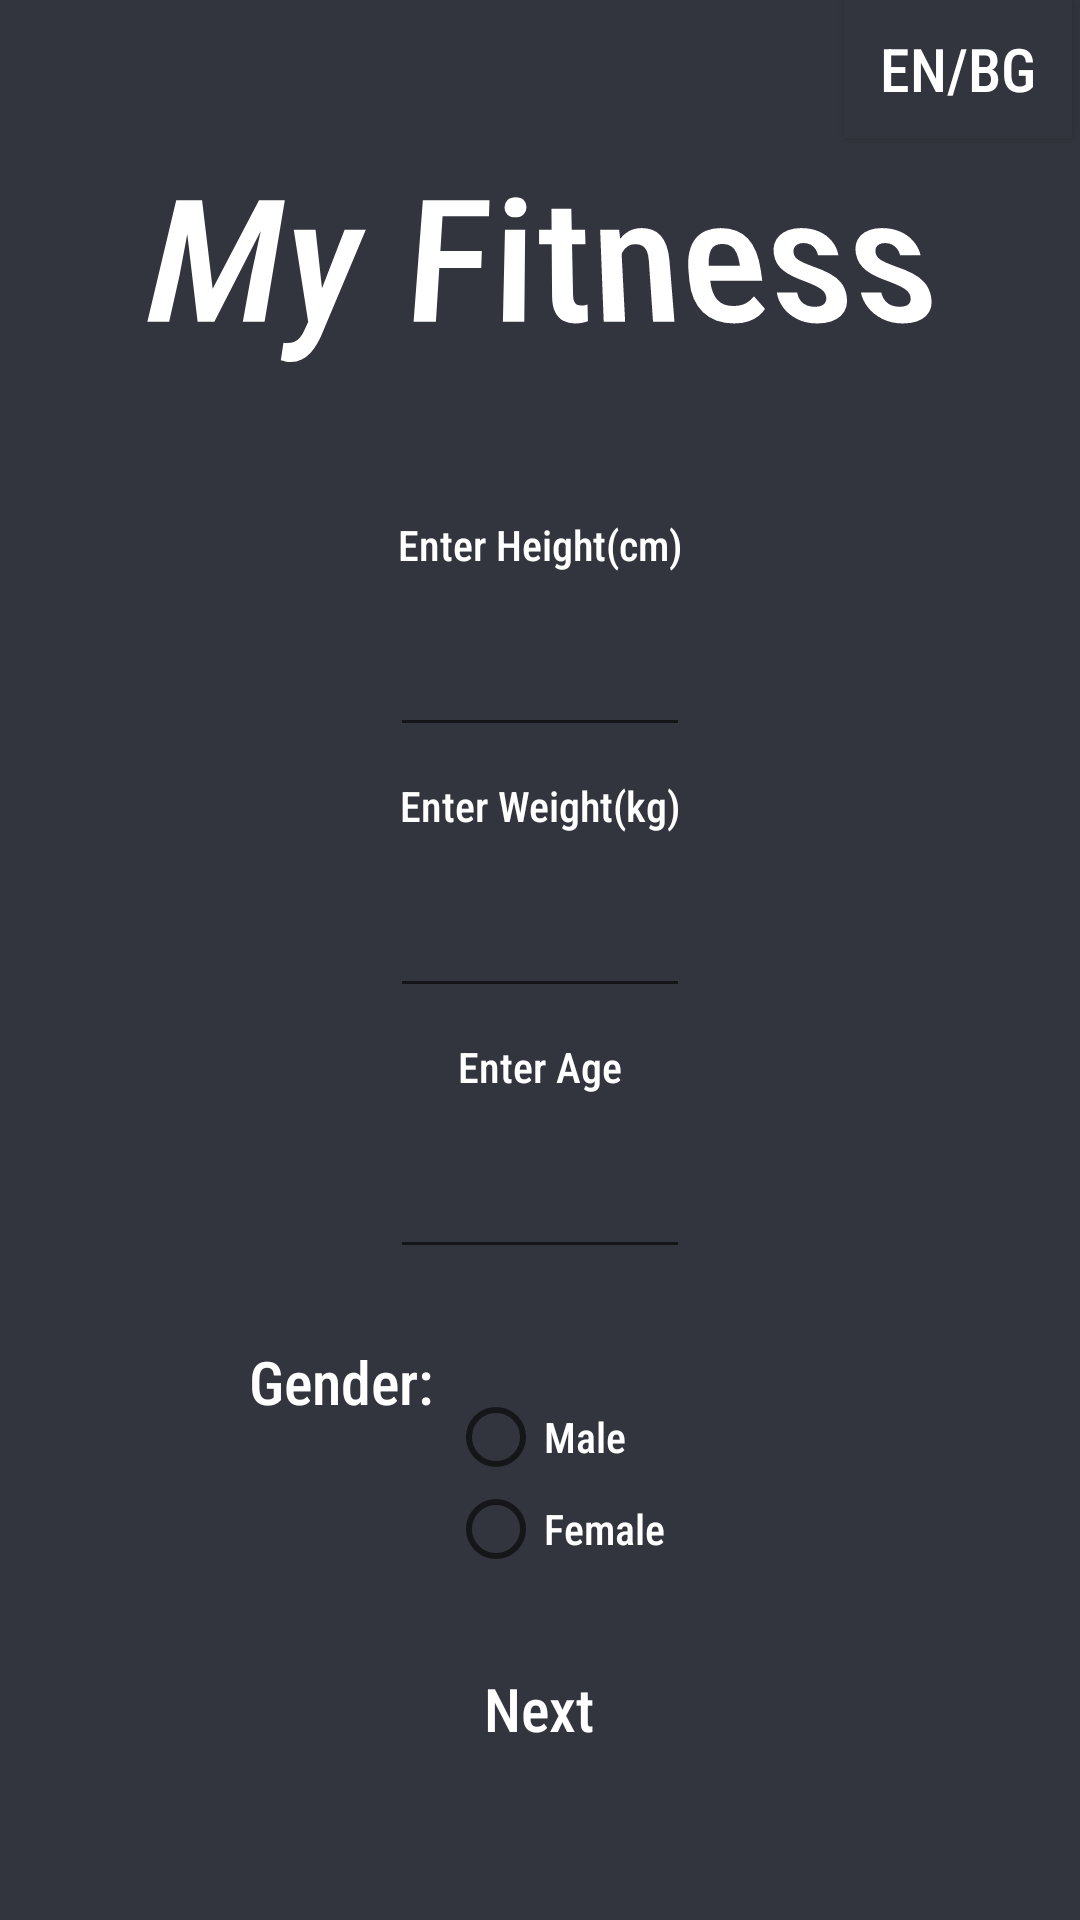

Reconstruct the res/layout file that produces this screen, plus the resources it refers to.
<!-- AndroidManifest.xml: application theme Theme.MyStepsCounter -->
<!-- res/layout/activity_main.xml -->
<?xml version="1.0" encoding="utf-8"?>
<androidx.constraintlayout.widget.ConstraintLayout xmlns:android="http://schemas.android.com/apk/res/android"
    xmlns:app="http://schemas.android.com/apk/res-auto"
    xmlns:tools="http://schemas.android.com/tools"
    android:layout_width="match_parent"
    android:layout_height="match_parent"
    android:background="@color/MyFitnessDefault"
    tools:context=".MainActivity">

    <Button
        android:id="@+id/btn_language"
        android:layout_width="76dp"
        android:layout_height="46dp"
        android:background="@color/MyFitnessDefault"
        android:fontFamily="sans-serif-condensed-medium"
        android:text="EN/BG"
        android:textColor="@color/white"
        android:textSize="20sp"
        app:layout_constraintEnd_toEndOf="parent"
        app:layout_constraintHorizontal_bias="0.988"
        app:layout_constraintStart_toStartOf="@+id/textView"
        app:layout_constraintTop_toTopOf="parent" />

    <TextView
        android:id="@+id/textView"
        android:layout_width="wrap_content"
        android:layout_height="wrap_content"
        android:layout_centerHorizontal="true"
        android:layout_marginTop="44dp"
        android:fontFamily="sans-serif-condensed-medium"
        android:rotationX="20"
        android:text="@string/app_name"
        android:textColor="@color/white"
        android:textSize="60sp"
        app:layout_constraintEnd_toEndOf="parent"
        app:layout_constraintStart_toStartOf="parent"
        app:layout_constraintTop_toTopOf="parent" />

    <EditText
        android:id="@+id/enterHeight"
        android:layout_width="100dp"
        android:layout_height="48dp"
        android:layout_centerHorizontal="true"
        android:layout_marginTop="10dp"
        android:ems="10"
        android:fontFamily="sans-serif-condensed-medium"
        android:inputType="number"
        android:textColor="@color/white"
        app:layout_constraintEnd_toEndOf="parent"
        app:layout_constraintStart_toStartOf="parent"
        app:layout_constraintTop_toBottomOf="@+id/textView2" />

    <EditText
        android:id="@+id/enterWeight"
        android:layout_width="100dp"
        android:layout_height="48dp"
        android:layout_centerHorizontal="true"
        android:layout_marginTop="10dp"
        android:ems="10"
        android:fontFamily="sans-serif-condensed-medium"
        android:inputType="number"
        android:textColor="@color/white"
        app:layout_constraintEnd_toEndOf="parent"
        app:layout_constraintStart_toStartOf="parent"
        app:layout_constraintTop_toBottomOf="@+id/textView6" />

    <EditText
        android:id="@+id/enterAge"
        android:layout_width="100dp"
        android:layout_height="48dp"
        android:layout_centerHorizontal="true"
        android:layout_marginTop="10dp"
        android:ems="10"
        android:fontFamily="sans-serif-condensed-medium"
        android:inputType="number"
        android:textColor="@color/white"
        app:layout_constraintEnd_toEndOf="parent"
        app:layout_constraintStart_toStartOf="parent"
        app:layout_constraintTop_toBottomOf="@+id/textView7" />

    <TextView
        android:id="@+id/textView2"
        android:layout_width="wrap_content"
        android:layout_height="wrap_content"
        android:layout_centerHorizontal="true"
        android:layout_marginTop="48dp"
        android:fontFamily="sans-serif-condensed-medium"
        android:text="@string/enterHeight"
        android:textColor="@color/white"
        app:layout_constraintEnd_toEndOf="parent"
        app:layout_constraintStart_toStartOf="parent"
        app:layout_constraintTop_toBottomOf="@+id/textView" />

    <TextView
        android:id="@+id/textView6"
        android:layout_width="wrap_content"
        android:layout_height="wrap_content"
        android:layout_centerHorizontal="true"
        android:layout_marginTop="10dp"
        android:fontFamily="sans-serif-condensed-medium"
        android:text="@string/enterWeight"
        android:textColor="@color/white"
        app:layout_constraintEnd_toEndOf="parent"
        app:layout_constraintStart_toStartOf="parent"
        app:layout_constraintTop_toBottomOf="@+id/enterHeight" />

    <TextView
        android:id="@+id/textView7"
        android:layout_width="wrap_content"
        android:layout_height="wrap_content"
        android:layout_centerHorizontal="true"
        android:layout_marginTop="10dp"
        android:fontFamily="sans-serif-condensed-medium"
        android:text="@string/enterAge"
        android:textColor="@color/white"
        app:layout_constraintEnd_toEndOf="parent"
        app:layout_constraintStart_toStartOf="parent"
        app:layout_constraintTop_toBottomOf="@+id/enterWeight" />

    <TextView
        android:id="@+id/textView8"
        android:layout_width="wrap_content"
        android:layout_height="wrap_content"
        android:layout_marginEnd="5dp"
        android:fontFamily="sans-serif-condensed-medium"
        android:text="@string/gender"
        android:textColor="@color/white"
        android:textSize="20sp"
        app:layout_constraintBottom_toBottomOf="parent"
        app:layout_constraintEnd_toStartOf="@+id/radioSex"
        app:layout_constraintHorizontal_bias="1.0"
        app:layout_constraintStart_toStartOf="parent"
        app:layout_constraintTop_toBottomOf="@+id/enterAge"
        app:layout_constraintVertical_bias="0.127" />

    <RadioGroup
        android:id="@+id/radioSex"
        android:layout_width="94dp"
        android:layout_height="101dp"
        android:layout_below="@id/enterAge"
        app:layout_constraintBottom_toBottomOf="parent"
        app:layout_constraintEnd_toEndOf="parent"
        app:layout_constraintHorizontal_bias="0.561"
        app:layout_constraintStart_toStartOf="parent"
        app:layout_constraintTop_toBottomOf="@+id/enterAge"
        app:layout_constraintVertical_bias="0.0">

        <RadioButton
            android:id="@+id/radioMale"
            android:layout_width="wrap_content"
            android:layout_height="wrap_content"
            android:layout_marginTop="40dp"
            android:duplicateParentState="true"
            android:fontFamily="sans-serif-condensed-medium"
            android:text="@string/radio_male"
            android:textColor="@color/white" />

        <RadioButton
            android:id="@+id/radioFemale"
            android:layout_width="wrap_content"
            android:layout_height="wrap_content"
            android:fontFamily="sans-serif-condensed-medium"
            android:text="@string/radio_female"
            android:textColor="@color/white" />
    </RadioGroup>

    <Button
        android:id="@+id/button"
        android:layout_width="120dp"
        android:layout_height="wrap_content"
        android:layout_centerHorizontal="true"
        android:background="@drawable/custom_button"
        android:backgroundTint="@color/gray"
        android:fontFamily="sans-serif-condensed-medium"
        android:text="@string/BtnNext"
        android:textAllCaps="false"
        android:textColor="@color/white"
        android:textSize="20sp"
        app:layout_constraintBottom_toBottomOf="parent"
        app:layout_constraintEnd_toEndOf="parent"
        app:layout_constraintHorizontal_bias="0.498"
        app:layout_constraintStart_toStartOf="parent"
        app:layout_constraintTop_toBottomOf="@+id/radioSex"
        app:layout_constraintVertical_bias="0.32" />
</androidx.constraintlayout.widget.ConstraintLayout>
<!-- resources referenced by this layout -->
<resources>
  <color name="MyFitnessDefault">#FF33353E</color>
  <color name="gray">#FF7A7E88</color>
  <color name="white">#FFFFFFFF</color>
  <string name="BtnNext">Next</string>
  <string name="app_name">My Fitness</string>
  <string name="enterAge">Enter Age</string>
  <string name="enterHeight">Enter Height(cm)</string>
  <string name="enterWeight">Enter Weight(kg)</string>
  <string name="gender">Gender:</string>
  <string name="radio_female">Female</string>
  <string name="radio_male">Male</string>
  <style name="Theme.MyStepsCounter" parent="Base.Theme.MyStepsCounter" />
  <style name="Base.Theme.MyStepsCounter" parent="Theme.AppCompat.DayNight.DarkActionBar">
          <item name="android:editTextColor">@color/white</item>
          <item name="android:textColorHint">@color/white</item>
      </style>
</resources>
